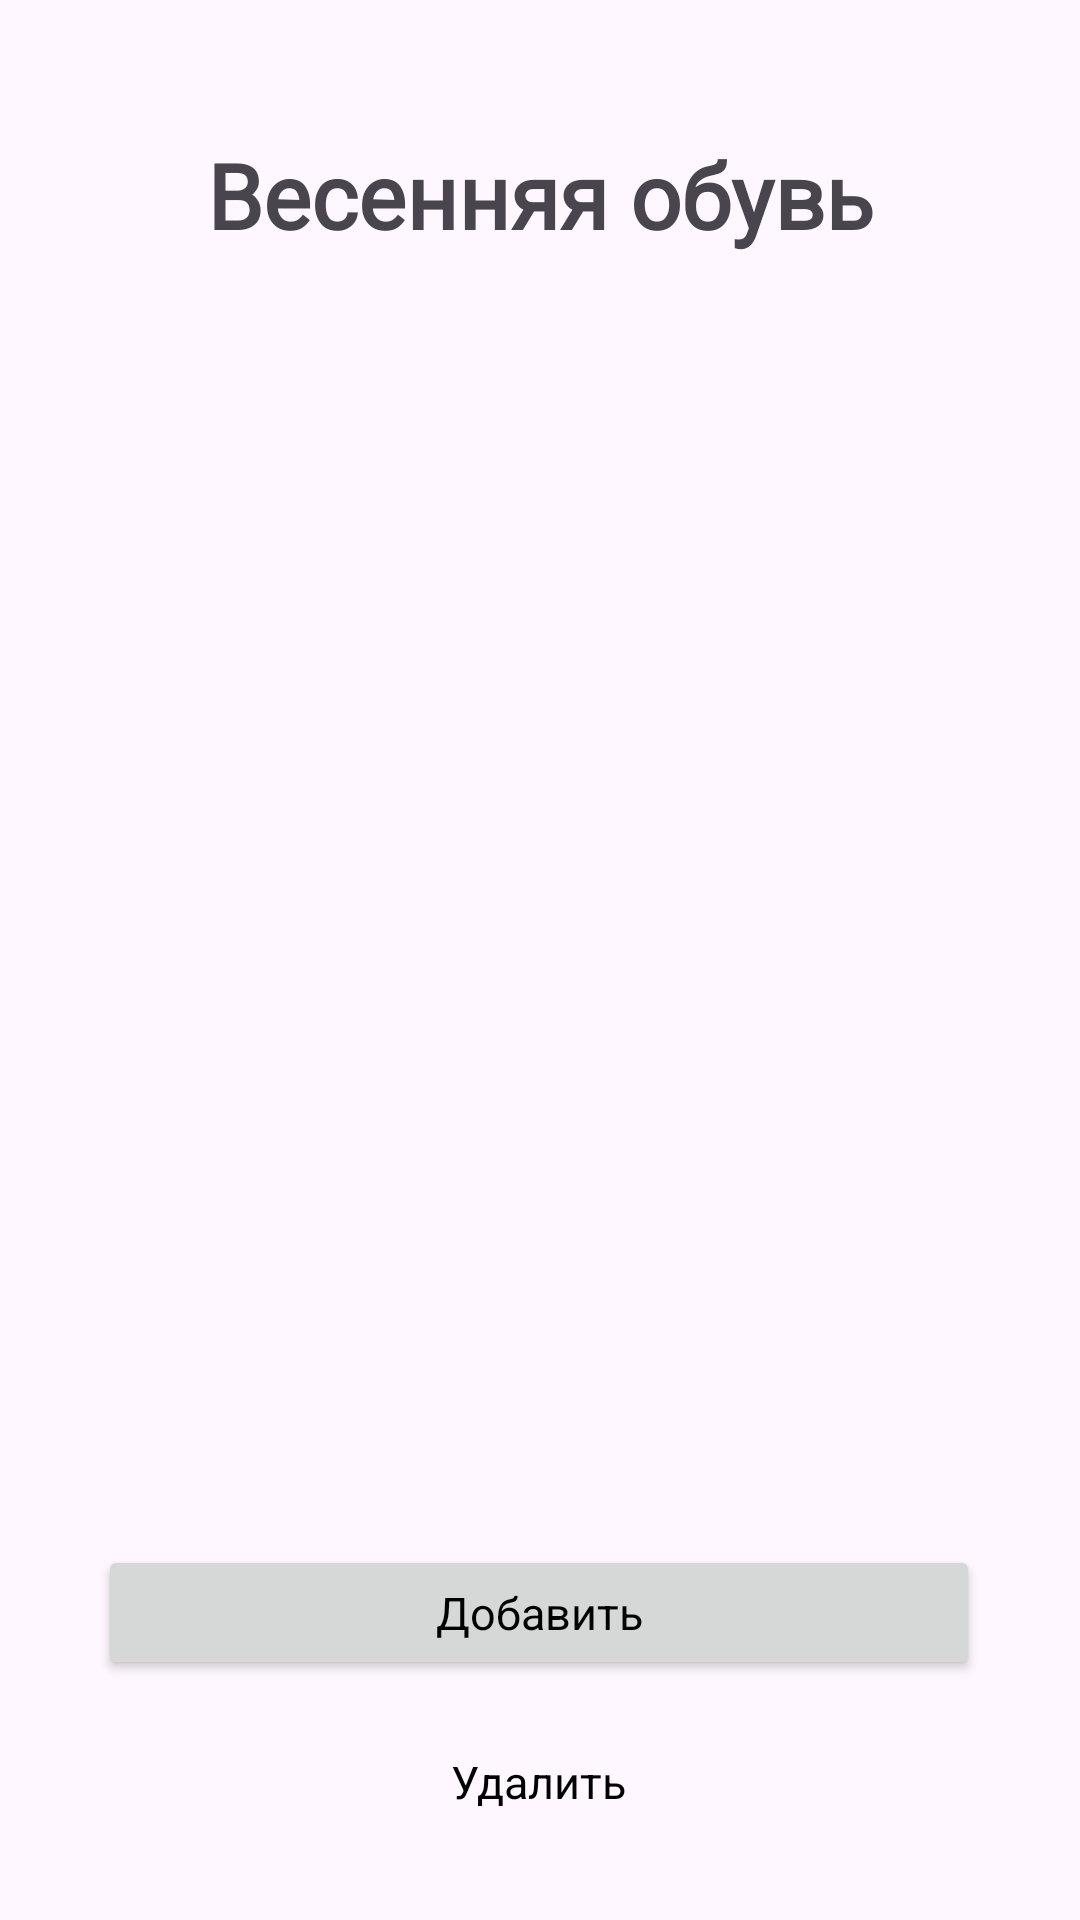

Layout XML and referenced resources for this Android screen:
<!-- AndroidManifest.xml: application theme Theme.EasyShelf -->
<!-- res/layout/activity_spring.xml -->
<?xml version="1.0" encoding="utf-8"?>
<androidx.constraintlayout.widget.ConstraintLayout xmlns:android="http://schemas.android.com/apk/res/android"
    xmlns:app="http://schemas.android.com/apk/res-auto"
    xmlns:tools="http://schemas.android.com/tools"
    android:layout_width="match_parent"
    android:layout_height="match_parent"
    tools:context=".SpringActivity">

    <androidx.appcompat.widget.AppCompatButton
        android:id="@+id/btn_add"
        style="@style/ButtonWhite18"
        android:layout_width="294dp"
        android:layout_height="45dp"
        android:layout_marginBottom="12dp"
        android:drawablePadding="-60dp"
        android:gravity="center"
        android:paddingStart="4dp"
        android:paddingEnd="4dp"
        android:text="Добавить"
        android:textAppearance="@style/TEXT"
        android:textSize="15dp"
        app:layout_constraintBottom_toTopOf="@+id/btn_delete"
        app:layout_constraintEnd_toEndOf="parent"
        app:layout_constraintHorizontal_bias="0.495"
        app:layout_constraintStart_toStartOf="parent" />

    <androidx.appcompat.widget.AppCompatButton
        android:id="@+id/btn_delete"
        android:layout_width="180dp"
        android:layout_height="44dp"
        android:layout_marginBottom="24dp"
        android:background="@drawable/bg_button24"
        android:drawablePadding="-60dp"
        android:gravity="center"
        android:paddingStart="4dp"
        android:paddingEnd="4dp"
        android:text="Удалить"
        android:textAppearance="@style/TEXT"
        android:textSize="15dp"
        app:layout_constraintBottom_toBottomOf="parent"
        app:layout_constraintEnd_toEndOf="parent"
        app:layout_constraintHorizontal_bias="0.497"
        app:layout_constraintStart_toStartOf="parent" />

    <TextView
        android:id="@+id/tv_login_title"
        android:layout_width="256dp"
        android:layout_height="50dp"
        android:layout_marginTop="40dp"
        android:fontFamily="@font/inter"
        android:text="Весенняя обувь"
        android:gravity="center"
        android:textSize="30dp"
        android:textStyle="bold"
        app:layout_constraintEnd_toEndOf="parent"
        app:layout_constraintStart_toStartOf="parent"
        app:layout_constraintTop_toTopOf="parent" />

</androidx.constraintlayout.widget.ConstraintLayout>
<!-- resources referenced by this layout -->
<resources>
  <style name="TEXT">
          <item name="android:textColor">#000</item>
      </style>
  <style name="Theme.EasyShelf" parent="Base.Theme.EasyShelf" />
  <style name="Base.Theme.EasyShelf" parent="Theme.Material3.DayNight.NoActionBar">
          
          
      </style>
</resources>
